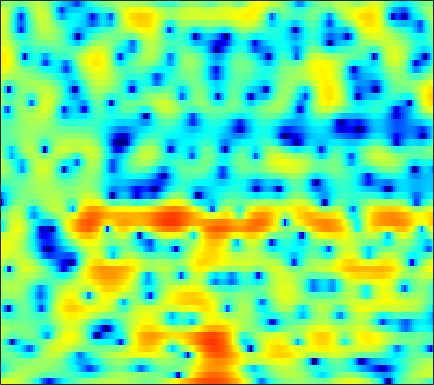

The file beside this chart, header and first rows:
3.8205, 3.9214, 4.0005, 3.9966, 3.9521, 3.7941, 3.5588, 3.3295, 2.9104, 2.3691, 1.7361, 1.1808, 0.31642, -0.69762, -1.5669, -2.9035, -4.4799, -5.8234, -7.9105, -10.399, -13.28, -15.544, -17.173, -15.781
-2.072, -1.303, -0.3744, 0.409, 0.9061, 1.436, 1.825, 2.023, 2.178, 2.198, 2.111, 1.97, 1.689, 1.321, 0.9954, 0.5111, -0.007133, -0.4049, -0.9176, -1.375, -1.746, -1.963, -2.159, -2.257
-6.153, -4.966, -3.59, -2.437, -1.702, -0.8824, -0.2107, 0.1975, 0.6308, 0.9579, 1.191, 1.31, 1.415, 1.446, 1.445, 1.404, 1.325, 1.247, 1.122, 0.9689, 0.7965, 0.662, 0.4528, 0.2184
-2.866, -2.464, -1.952, -1.491, -1.178, -0.8385, -0.572, -0.4155, -0.2631, -0.1489, -0.04817, 0.02271, 0.1359, 0.2711, 0.3911, 0.5889, 0.789, 0.9329, 1.114, 1.259, 1.345, 1.369, 1.321, 1.18
-0.9039, -0.6978, -0.5632, -0.5705, -0.6615, -0.8962, -1.297, -1.674, -2.329, -3.119, -4, -4.617, -5.205, -5.248, -4.784, -3.702, -2.394, -1.41, -0.2168, 0.8001, 1.621, 2.09, 2.557, 2.832
-0.5871, -0.9953, -1.664, -2.429, -3.005, -3.733, -4.386, -4.864, -5.595, -6.578, -8.029, -9.556, -12.19, -13.86, -12.38, -8.792, -5.666, -3.812, -1.842, -0.3025, 0.9466, 1.707, 2.543, 3.155
-0.534, -2.007, -4.622, -8.488, -12.99, -22.96, -14.98, -10.88, -7.728, -5.939, -4.851, -4.33, -3.828, -3.404, -3.052, -2.565, -2.037, -1.625, -1.086, -0.6002, -0.09149, 0.3232, 1.01, 1.763
2.406, 1.601, 0.4662, -0.655, -1.353, -1.923, -1.991, -1.785, -1.369, -0.9114, -0.5464, -0.3554, -0.2073, -0.2336, -0.3889, -0.7921, -1.459, -2.182, -3.577, -5.54, -8.272, -10.19, -9.306, -5.636
2.136, 1.818, 1.395, 1.01, 0.76, 0.5032, 0.3176, 0.2269, 0.1471, 0.08265, 0.003458, -0.08724, -0.2582, -0.5222, -0.7875, -1.274, -1.92, -2.519, -3.436, -4.441, -5.329, -5.671, -5.302, -4.025
0.2044, -0.0542, -0.3464, -0.5657, -0.6797, -0.7732, -0.7939, -0.7917, -0.766, -0.7446, -0.7661, -0.827, -0.9626, -1.166, -1.335, -1.574, -1.816, -1.976, -2.153, -2.187, -2.026, -1.779, -1.282, -0.6262
-2.526, -3.171, -3.942, -4.331, -4.275, -3.793, -3.079, -2.543, -1.917, -1.48, -1.262, -1.222, -1.364, -1.682, -2.009, -2.54, -3.067, -3.393, -3.598, -3.442, -2.861, -2.201, -1.123, 0.04761
-4.86, -7.154, -12.48, -32.53, -16.98, -9.13, -5.393, -3.655, -2.122, -1.26, -0.9162, -0.9348, -1.305, -2.094, -2.999, -4.657, -7.022, -9.447, -13.97, -15.58, -10.36, -6.997, -3.58, -0.9529
-1.66, -2.112, -2.665, -2.923, -2.791, -2.246, -1.542, -1.051, -0.5935, -0.421, -0.5616, -0.8996, -1.633, -2.692, -3.68, -5.256, -6.973, -8.214, -9.337, -9.281, -7.918, -6.346, -3.988, -1.769
0.8863, 0.9788, 1.072, 1.132, 1.162, 1.207, 1.206, 1.147, 0.9538, 0.5939, 0.006757, -0.6175, -1.719, -3.14, -4.438, -6.551, -9.12, -11.16, -13.09, -12.42, -9.752, -7.66, -5.082, -2.816
1.608, 1.817, 2.013, 2.133, 2.191, 2.2, 2.129, 2.02, 1.758, 1.347, 0.7639, 0.179, -0.8233, -2.119, -3.319, -5.241, -7.616, -9.568, -11.42, -10.89, -8.617, -6.774, -4.662, -2.941
1.15, 1.269, 1.363, 1.441, 1.509, 1.608, 1.718, 1.778, 1.806, 1.722, 1.504, 1.258, 0.7952, 0.1727, -0.3635, -1.121, -1.877, -2.381, -2.86, -3.073, -3.031, -2.887, -2.563, -2.211
0.5955, 0.05267, -0.6941, -1.186, -1.204, -0.7037, 0.1375, 0.8069, 1.602, 2.193, 2.55, 2.658, 2.637, 2.444, 2.2, 1.764, 1.274, 0.8742, 0.3169, -0.2341, -0.7859, -1.227, -1.839, -2.473
0.7933, -1.207, -5.444, -15.17, -19.23, -6.799, -2.141, -0.02493, 1.843, 3.028, 3.735, 4.005, 4.112, 3.964, 3.718, 3.223, 2.595, 2.054, 1.22, 0.279, -0.7059, -1.509, -2.726, -4.147
3.44, 2.483, 1.234, 0.338, 0.1389, 0.5452, 1.358, 2.002, 2.725, 3.188, 3.378, 3.369, 3.115, 2.62, 2.12, 1.268, 0.2222, -0.6579, -1.926, -3.265, -4.65, -5.647, -6.927, -8.22
4.924, 4.553, 4.093, 3.702, 3.474, 3.265, 3.116, 3.008, 2.821, 2.535, 2.095, 1.647, 0.8723, -0.1132, -1.014, -2.417, -4.115, -5.574, -7.767, -10.21, -12.74, -14.29, -15.29, -15.07
5.259, 5.056, 4.777, 4.486, 4.257, 3.925, 3.551, 3.223, 2.689, 2.037, 1.227, 0.4881, -0.6639, -2.035, -3.239, -5.035, -7.109, -8.945, -11.72, -15.2, -20.09, -24.82, -26.08, -20.68
4.855, 4.733, 4.577, 4.437, 4.318, 4.098, 3.778, 3.452, 2.875, 2.106, 1.127, 0.2397, -1.129, -2.742, -4.119, -6.13, -8.276, -9.96, -12.09, -13.99, -15.4, -15.94, -15.82, -15.08
3.092, 3.068, 3.289, 3.655, 3.931, 4.193, 4.256, 4.139, 3.752, 3.068, 2.101, 1.169, -0.4003, -2.303, -3.955, -6.588, -9.597, -12.07, -15.46, -17.82, -18.04, -17.54, -16.31, -14.8
-5.356, -4.53, -1.311, 1.343, 2.773, 4.072, 4.789, 5.002, 4.899, 4.393, 3.5, 2.588, 1.048, -0.869, -2.555, -5.294, -8.69, -11.83, -17.23, -21.35, -19.82, -18.64, -19.55, -23.19
-4.562, -4.031, -1.724, 0.5866, 1.979, 3.283, 4.04, 4.285, 4.2, 3.685, 2.715, 1.766, 0.2556, -1.481, -2.791, -4.478, -5.991, -6.905, -7.927, -8.55, -9.052, -9.31, -9.514, -9.4
-0.8971, -0.5586, 0.1718, 1.079, 1.734, 2.462, 2.924, 3.037, 2.811, 2.121, 0.9071, -0.3836, -2.748, -5.976, -8.725, -10.93, -9.594, -7.892, -5.992, -4.628, -3.595, -2.972, -2.204, -1.456
-4.963, -4.087, -2.7, -1.261, -0.3022, 0.7484, 1.459, 1.738, 1.77, 1.354, 0.4793, -0.5605, -2.451, -5.019, -7.095, -8.543, -7.012, -5.18, -3.057, -1.427, -0.1752, 0.5694, 1.345, 1.964
-19.58, -13.61, -8.795, -5.67, -3.946, -2.234, -1.044, -0.4266, 0.07867, 0.2637, 0.173, -0.03744, -0.4402, -0.8534, -1.091, -1.161, -0.9274, -0.5738, 0.03966, 0.6966, 1.296, 1.685, 2.104, 2.386
-11.54, -10.18, -8.087, -6.135, -4.877, -3.474, -2.376, -1.723, -1.068, -0.6022, -0.2929, -0.1232, 0.03102, 0.168, 0.2654, 0.4316, 0.6374, 0.8225, 1.098, 1.368, 1.611, 1.754, 1.891, 1.942
-6.379, -5.851, -5.056, -4.231, -3.633, -2.901, -2.257, -1.834, -1.34, -0.9149, -0.5299, -0.2688, 0.06036, 0.3673, 0.5952, 0.8743, 1.137, 1.312, 1.502, 1.639, 1.72, 1.733, 1.684, 1.569
-2.969, -2.763, -2.506, -2.281, -2.125, -1.951, -1.793, -1.679, -1.494, -1.252, -0.9363, -0.6516, -0.2077, 0.269, 0.6304, 1.084, 1.474, 1.71, 1.933, 2.046, 2.03, 1.939, 1.702, 1.347
-0.008894, -0.09792, -0.3048, -0.607, -0.8972, -1.353, -1.87, -2.259, -2.699, -2.886, -2.681, -2.231, -1.36, -0.3484, 0.3819, 1.26, 1.962, 2.361, 2.72, 2.868, 2.798, 2.6, 2.14, 1.431
2.077, 1.687, 1.035, 0.239, -0.4841, -1.633, -3.112, -4.524, -7.045, -10.09, -10.67, -8.222, -4.587, -1.815, -0.2201, 1.368, 2.485, 3.061, 3.541, 3.727, 3.655, 3.417, 2.847, 1.938
2.024, 1.298, 0.1567, -1.111, -2.051, -3.257, -4.436, -5.426, -7.083, -8.835, -8.826, -6.923, -3.841, -1.292, 0.155, 1.54, 2.43, 2.837, 3.11, 3.17, 3.088, 2.95, 2.65, 2.15
0.7834, -0.4117, -2.667, -5.778, -8.442, -9.965, -7.895, -6.085, -4.2, -2.802, -1.578, -0.7084, 0.3777, 1.288, 1.763, 2.076, 1.964, 1.628, 0.9178, 0.1623, -0.2457, -0.1123, 0.4953, 1.21
-0.2229, -1.134, -2.956, -5.516, -7.551, -8.421, -6.242, -4.23, -2.03, -0.3883, 0.8183, 1.49, 2.098, 2.362, 2.312, 1.837, 0.774, -0.554, -3.403, -8.703, -21.54, -11.94, -4.856, -1.328
-1.512, -1.565, -1.795, -2.076, -2.191, -2.087, -1.656, -1.166, -0.4186, 0.3111, 0.9207, 1.266, 1.544, 1.578, 1.425, 0.9486, 0.1485, -0.6718, -2.003, -3.308, -3.961, -3.684, -2.543, -1.153
-2.211, -1.938, -1.678, -1.458, -1.295, -1.03, -0.7006, -0.4207, -0.02153, 0.3658, 0.7036, 0.8998, 1.068, 1.114, 1.057, 0.8675, 0.5649, 0.2873, -0.09393, -0.4199, -0.5954, -0.6107, -0.4847, -0.2422
-2.085, -1.925, -1.732, -1.515, -1.322, -1.018, -0.6658, -0.3818, 0.0004497, 0.3624, 0.6813, 0.8827, 1.088, 1.217, 1.263, 1.263, 1.192, 1.104, 0.9562, 0.7839, 0.6034, 0.4646, 0.2747, 0.06734
-1.847, -2.12, -2.35, -2.347, -2.16, -1.726, -1.162, -0.7073, -0.1294, 0.3845, 0.8186, 1.087, 1.374, 1.589, 1.714, 1.831, 1.898, 1.906, 1.855, 1.726, 1.492, 1.242, 0.8053, 0.2297
-2.417, -3.905, -5.617, -6.098, -5.415, -3.833, -2.25, -1.248, -0.1935, 0.5731, 1.092, 1.361, 1.619, 1.822, 1.974, 2.2, 2.452, 2.626, 2.791, 2.824, 2.665, 2.394, 1.789, 0.8743
-1.971, -5.195, -11.91, -15.38, -9.652, -5.015, -2.309, -0.9666, 0.206, 0.8159, 0.9721, 0.8515, 0.4927, 0.1565, 0.1229, 0.564, 1.422, 2.161, 3.036, 3.62, 3.86, 3.783, 3.306, 2.373
1.377, -0.08179, -1.656, -2.432, -2.419, -1.8, -0.9457, -0.3599, 0.1393, 0.1653, -0.4287, -1.419, -3.812, -8.248, -12.95, -9.025, -3.374, -0.722, 1.613, 3.04, 3.794, 3.999, 3.852, 3.256
1.14, -0.484, -2.505, -3.795, -3.97, -3.275, -2.143, -1.366, -0.6204, -0.3178, -0.5409, -1.075, -2.215, -3.554, -4.069, -3.298, -1.441, -0.006419, 1.563, 2.657, 3.285, 3.482, 3.423, 3.029
-0.3689, -3.036, -8.463, -23.17, -16.63, -7.838, -4.065, -2.337, -0.8359, 0.05147, 0.5067, 0.6526, 0.7042, 0.737, 0.8238, 1.082, 1.485, 1.839, 2.281, 2.603, 2.763, 2.75, 2.544, 2.122
1.317, 0.0673, -1.566, -2.659, -2.816, -2.251, -1.314, -0.6164, 0.1442, 0.6858, 1.044, 1.219, 1.353, 1.428, 1.457, 1.483, 1.512, 1.515, 1.48, 1.384, 1.21, 1.02, 0.6598, 0.1673
3.402, 2.973, 2.409, 1.928, 1.659, 1.416, 1.279, 1.208, 1.127, 1.037, 0.931, 0.8421, 0.7156, 0.5636, 0.4383, 0.242, -0.006929, -0.2309, -0.5655, -0.9213, -1.302, -1.595, -1.996, -2.45
4.959, 4.85, 4.574, 4.166, 3.784, 3.197, 2.524, 1.967, 1.194, 0.4442, -0.2119, -0.6023, -0.9587, -1.2, -1.369, -1.678, -2.18, -2.68, -3.489, -4.341, -5.011, -5.282, -5.342, -5.292
6.141, 6.195, 6.01, 5.541, 5.006, 4.047, 2.765, 1.582, -0.3018, -2.435, -4.437, -5.295, -5.205, -4.451, -3.963, -3.748, -4.198, -5.053, -7.039, -10.31, -14.49, -14.64, -10.9, -8.039
6.206, 6.307, 6.131, 5.614, 4.995, 3.824, 2.201, 0.624, -2.181, -6.316, -13.52, -21.26, -12.15, -7.496, -5.704, -4.519, -4.316, -4.736, -6.027, -8.027, -9.86, -9.894, -8.051, -6.037
5.022, 5.056, 4.831, 4.306, 3.718, 2.688, 1.408, 0.2924, -1.353, -3.026, -4.38, -4.917, -4.869, -4.302, -3.782, -3.189, -2.849, -2.765, -2.834, -3.005, -3.099, -3.023, -2.75, -2.377
4.003, 3.907, 3.539, 2.91, 2.297, 1.335, 0.2584, -0.565, -1.58, -2.393, -2.881, -3.013, -2.914, -2.589, -2.243, -1.758, -1.325, -1.052, -0.7642, -0.5567, -0.4191, -0.3495, -0.3001, -0.2829
3.745, 3.478, 2.848, 1.922, 1.048, -0.3341, -1.878, -3.049, -4.396, -5.185, -5.205, -4.786, -3.882, -2.791, -1.992, -1.034, -0.2128, 0.2872, 0.8029, 1.158, 1.358, 1.403, 1.347, 1.16
4.004, 3.557, 2.627, 1.3, -0.00151, -2.18, -4.979, -7.669, -12.48, -17.59, -14.02, -10.28, -6.629, -3.985, -2.44, -0.7843, 0.4829, 1.218, 1.925, 2.349, 2.521, 2.501, 2.29, 1.872
4.439, 3.875, 2.78, 1.248, -0.1973, -2.551, -5.438, -7.845, -11, -12.77, -11.77, -9.743, -6.709, -3.965, -2.221, -0.312, 1.114, 1.914, 2.635, 2.99, 2.998, 2.797, 2.255, 1.441
4.88, 4.321, 3.275, 1.848, 0.4996, -1.778, -4.673, -7.381, -12, -16.42, -13.41, -9.683, -5.767, -2.827, -1.078, 0.7491, 2.082, 2.764, 3.309, 3.453, 3.196, 2.726, 1.724, 0.2631
4.019, 3.631, 2.929, 1.978, 1.055, -0.4732, -2.419, -4.152, -6.621, -8.112, -7.122, -5.319, -2.852, -0.8148, 0.4269, 1.704, 2.593, 3.018, 3.268, 3.158, 2.681, 2.065, 0.8797, -0.8169
1.032, 1.038, 1.043, 0.9401, 0.7632, 0.3976, -0.09083, -0.4708, -0.8717, -0.999, -0.7615, -0.3741, 0.2923, 1.02, 1.517, 2.037, 2.346, 2.443, 2.361, 2.036, 1.466, 0.8896, -0.1022, -1.328
